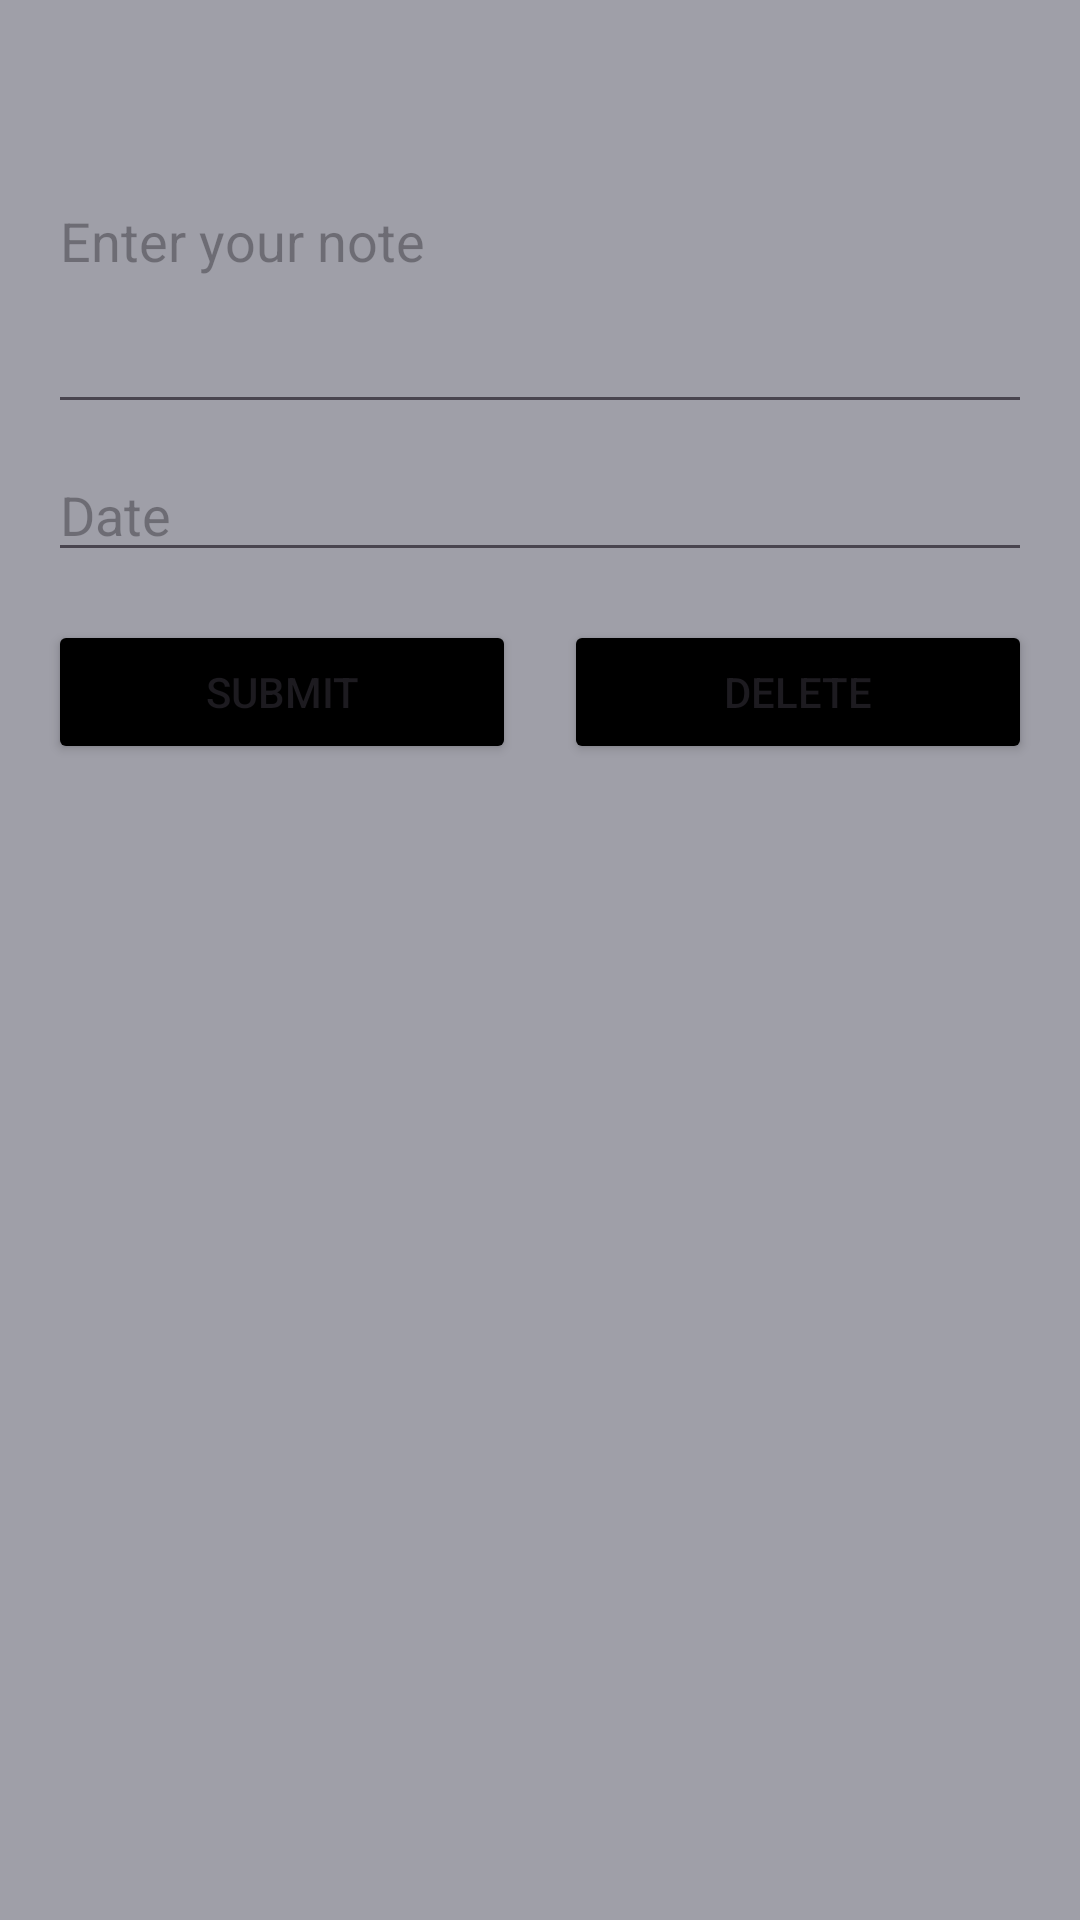

Reconstruct the res/layout file that produces this screen, plus the resources it refers to.
<!-- AndroidManifest.xml: application theme Theme.Brokskeeping -->
<!-- res/layout/activity_add_note.xml -->
<?xml version="1.0" encoding="utf-8"?>
<LinearLayout xmlns:android="http://schemas.android.com/apk/res/android"
    android:layout_width="match_parent"
    android:layout_height="match_parent"
    android:orientation="vertical"
    android:background="@color/gray_light"
    android:padding="16dp">

    
    <EditText
        android:id="@+id/note_text"
        android:layout_width="match_parent"
        android:layout_height="wrap_content"
        android:hint="Enter your note"
        android:inputType="textMultiLine"
        android:minLines="5" />

    <EditText
        android:id="@+id/note_date"
        android:layout_width="match_parent"
        android:layout_height="wrap_content"
        android:layout_below="@id/et_adjust_note_text"
        android:layout_marginTop="8dp"
        android:inputType="none"
        android:focusable="false"
        android:clickable="true"
        android:hint="Date"/>

    
    <LinearLayout
        android:layout_width="match_parent"
        android:layout_height="wrap_content"
        android:orientation="horizontal"
        android:layout_marginTop="16dp">

        
        <Button
            android:id="@+id/buttonSubmitNote"
            android:layout_width="0dp"
            android:layout_height="wrap_content"
            android:backgroundTint="@color/black"
            android:layout_weight="1"
            android:layout_marginEnd="8dp"
            android:text="Submit" />

        
        <Button
            android:id="@+id/buttonDeleteNote"
            android:layout_width="0dp"
            android:layout_height="wrap_content"
            android:layout_weight="1"
            android:layout_marginStart="8dp"
            android:backgroundTint="@color/black"
            android:text="Delete" />

    </LinearLayout>

</LinearLayout>
<!-- resources referenced by this layout -->
<resources>
  <color name="black">#FF000000</color>
  <color name="gray_light">#9F9FA8</color>
  <style name="Theme.Brokskeeping" parent="Base.Theme.Brokskeeping" />
  <style name="Base.Theme.Brokskeeping" parent="Theme.Material3.DayNight.NoActionBar">
          
          
      </style>
</resources>
